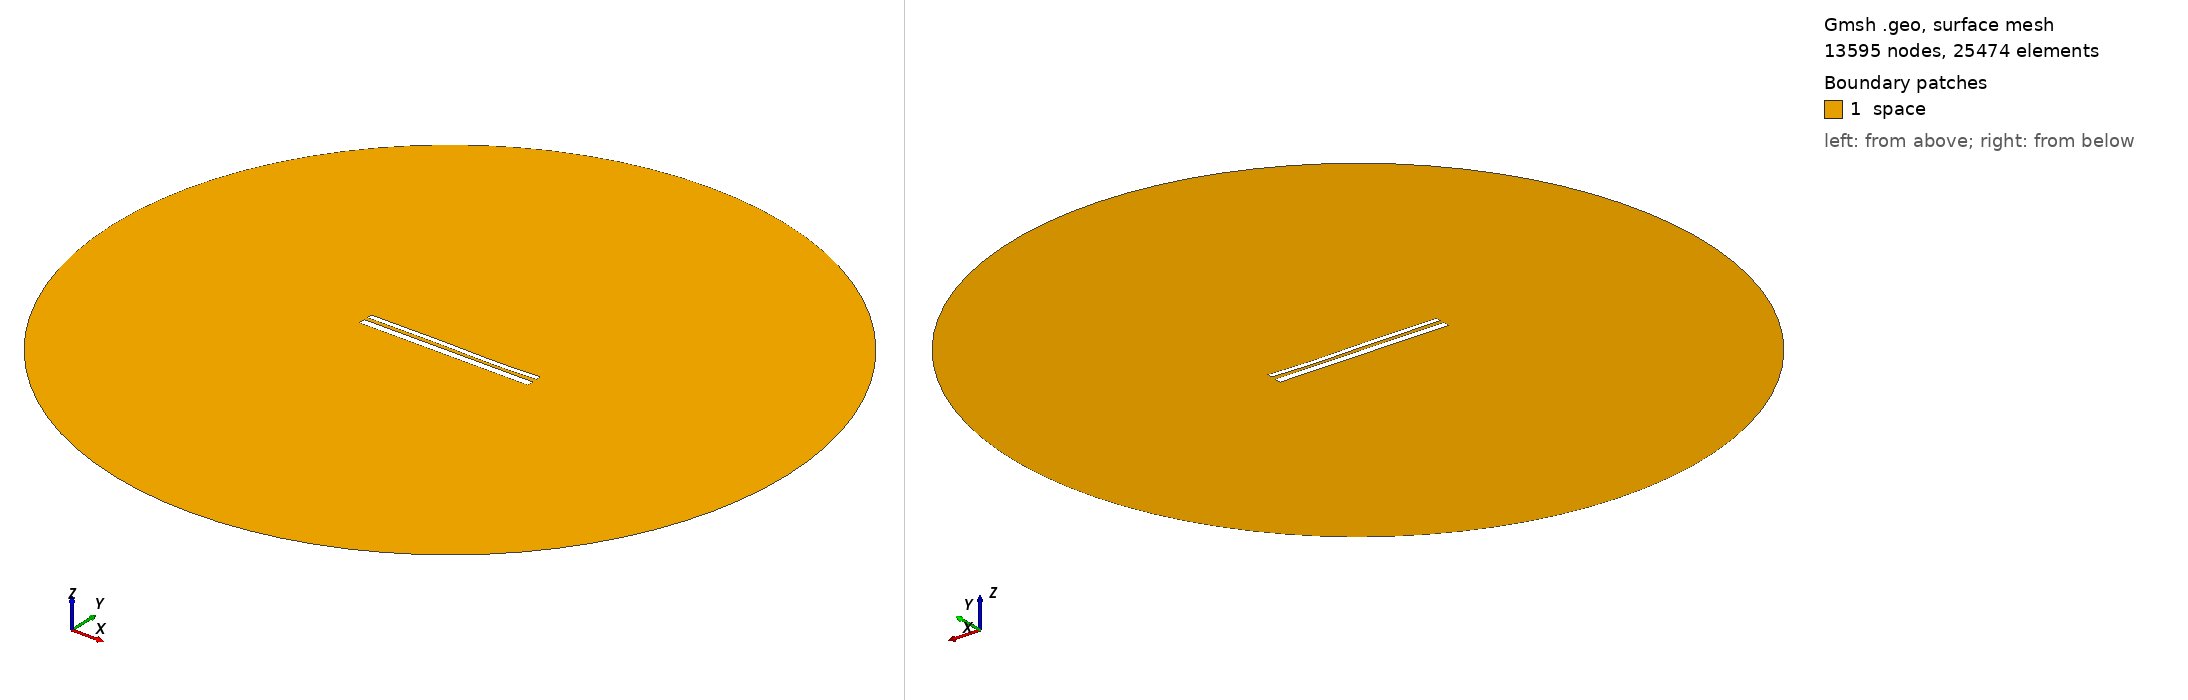

Gmsh geometry script, surface-meshed: 13595 nodes, 25474 surface elements. Boundary patches (legend numbers): 1 space. Left view from above one corner, right view from below the opposite corner. Legend entries are the model's physical surfaces. The drawing asked Gmsh for element sizes between 1% and 20% of the model's largest extent; the script's own settings can give other sizes.

=== 10797.geo (drawn) ===
//---------------------------------------
// Geometry kernel
//---------------------------------------

SetFactory("OpenCASCADE");



//---------------------------------------
// Parameters of the geometry
//---------------------------------------

// Overetch of the upper plate
overetch = 0.375;

// Distance between the plates
distance = 2.0;

// Discretization over the x axis (for the deformation)
nx = 50; 

// Length of the plate
L = 100 - overetch; 

// Number of modes
n = 4; 

// 1st mode coefficient
coeff(1) = -0.075;
beta(1) = 0.596864 * 3.1415926535 / L;

// 2nd mode coefficient
coeff(2) = -0.075;
beta(2) = 1.49418 * 3.1415926535 / L;

// 3rd mode coefficient
coeff(3) = 0.15;
beta(3) = 2.50025 * 3.1415926535 / L;

// 4th mode coefficient
coeff(4) = -0.075;
beta(4) = 3.49999 * 3.1415926535 / L;



//---------------------------------------
// Upper plate (deformed rectangle)
//---------------------------------------

// Coordiantes of the upper plate
xmin = -50;
xmax = 50 - overetch;

// Height of the upper plate
yheight = 4 - 2 * overetch;

// Indexes of the points
UpperID[] = {};
LowerID[] = {};
LeftID[] = {};
RightID[] = {};

// Point index
p = 1;

// Horizontal edges
For i In {1:nx}
    x = xmin + (i-1)*(xmax - xmin)/(nx-1);

    y_bottom = distance / 2 + overetch;
    For j In {1:n}
        C = (Cosh(beta(j)*L) + Cos(beta(j)*L)) / (Sinh(beta(j)*L) + Sin(beta(j)*L));
        y_bottom  = y_bottom + coeff(j) * (Cosh(beta(j)*(x+50)) - Cos(beta(j)*(x+50)) - C * (Sinh(beta(j)*(x+50)) - Sin(beta(j)*(x+50))));
    EndFor

    y_top = y_bottom + yheight;

    Point(p) = {x, y_top, 0, 1.0};
    UpperID[i] = p;
    p = p + 1;

    Point(p) = {x, y_bottom, 0, 1.0};
    LowerID[i] = p;
    p = p + 1;
EndFor

// Create point lists
UpperPts[] = {}; LowerPts[] = {};
For i In {1:nx}
  UpperPts[] += {UpperID[i]};
  LowerPts[] += {LowerID[i]};
EndFor

// Build splines
Spline(1) = {UpperPts[]};
Spline(2) = {LowerPts[]};
Line(3) = {LowerPts[nx-1], UpperPts[nx-1]};
Line(4) = {LowerPts[0], UpperPts[0]};

// Build the plane surface
Curve Loop(1) = {2, 3, -1, -4};
Plane Surface(1) = {1};



//---------------------------------------
// Lower plate (rectangle)
//---------------------------------------

// Vertices
Point(1001) = {-50, -1, 0, 1.0};
Point(1002) = { 50, -1, 0, 1.0};
Point(1003) = { 50,  -5, 0, 1.0};
Point(1004) = {-50,  -5, 0, 1.0};

// Edges
Line(5) = {1001, 1002};
Line(6) = {1002, 1003};
Line(7) = {1003, 1004};
Line(8) = {1004, 1001};

// Plane surface
Line Loop(2) = {5, 6, 7, 8};
Plane Surface(2) = {2}; 



//---------------------------------------
// Outer (fictious) boundary
//---------------------------------------

// Points
Point(1005) = {0, 0, 0};       // Center
Point(1006) = {200, 0, 0};     // Start point
Point(1007) = {0, 200, 0};     // 90 degrees
Point(1008) = {-200, 0, 0};    // 180 degrees
Point(1009) = {0, -200, 0};    // 270 degrees

// Circle arcs (each needs start, center, end)
Circle(9) = {1006, 1005, 1007};
Circle(10) = {1007, 1005, 1008};
Circle(11) = {1008, 1005, 1009};
Circle(12) = {1009, 1005, 1006};

// Plane surface for the entire domain
Curve Loop(3) = {9, 10, 11, 12};
Surface(3) = {3};

// Subtract the plates from the whole domain to obtain the actual domain where we want to solve the equations
BooleanDifference{ Surface{3}; Delete; }{ Surface{1}; Surface{2}; Delete; }




//---------------------------------------
// Transfinite Lines/Curves
//---------------------------------------

// Set the number of points on the boundaries
r = 7;

// Plates
Transfinite Curve {1, 2} = 50*r Using Progression 1;
Transfinite Curve {3, 4} = 2*r Using Progression 1;
Transfinite Line {5, 7} = 50*r Using Progression 1;
Transfinite Line {6, 8} = 2*r Using Progression 1;

// Outer boundary
Transfinite Line {9, 10, 11, 12} = 20 Using Progression 1;



//---------------------------------------
// Physical groups
//---------------------------------------                

// Physical curves (boundaries)
Physical Line("force_segment", 10) = {2};
Physical Line("upper_plate", 11) = {1, 3, 4};
Physical Line("lower_plate", 12) = {5, 6, 7, 8};
Physical Line("boundary", 20) = {9, 10, 11, 12};

// Physical Surfaces
Physical Surface("space", 30) = {3};



//---------------------------------------
// 6. Generate the Mesh
//---------------------------------------

// 2D mesh generation
Mesh 2;
